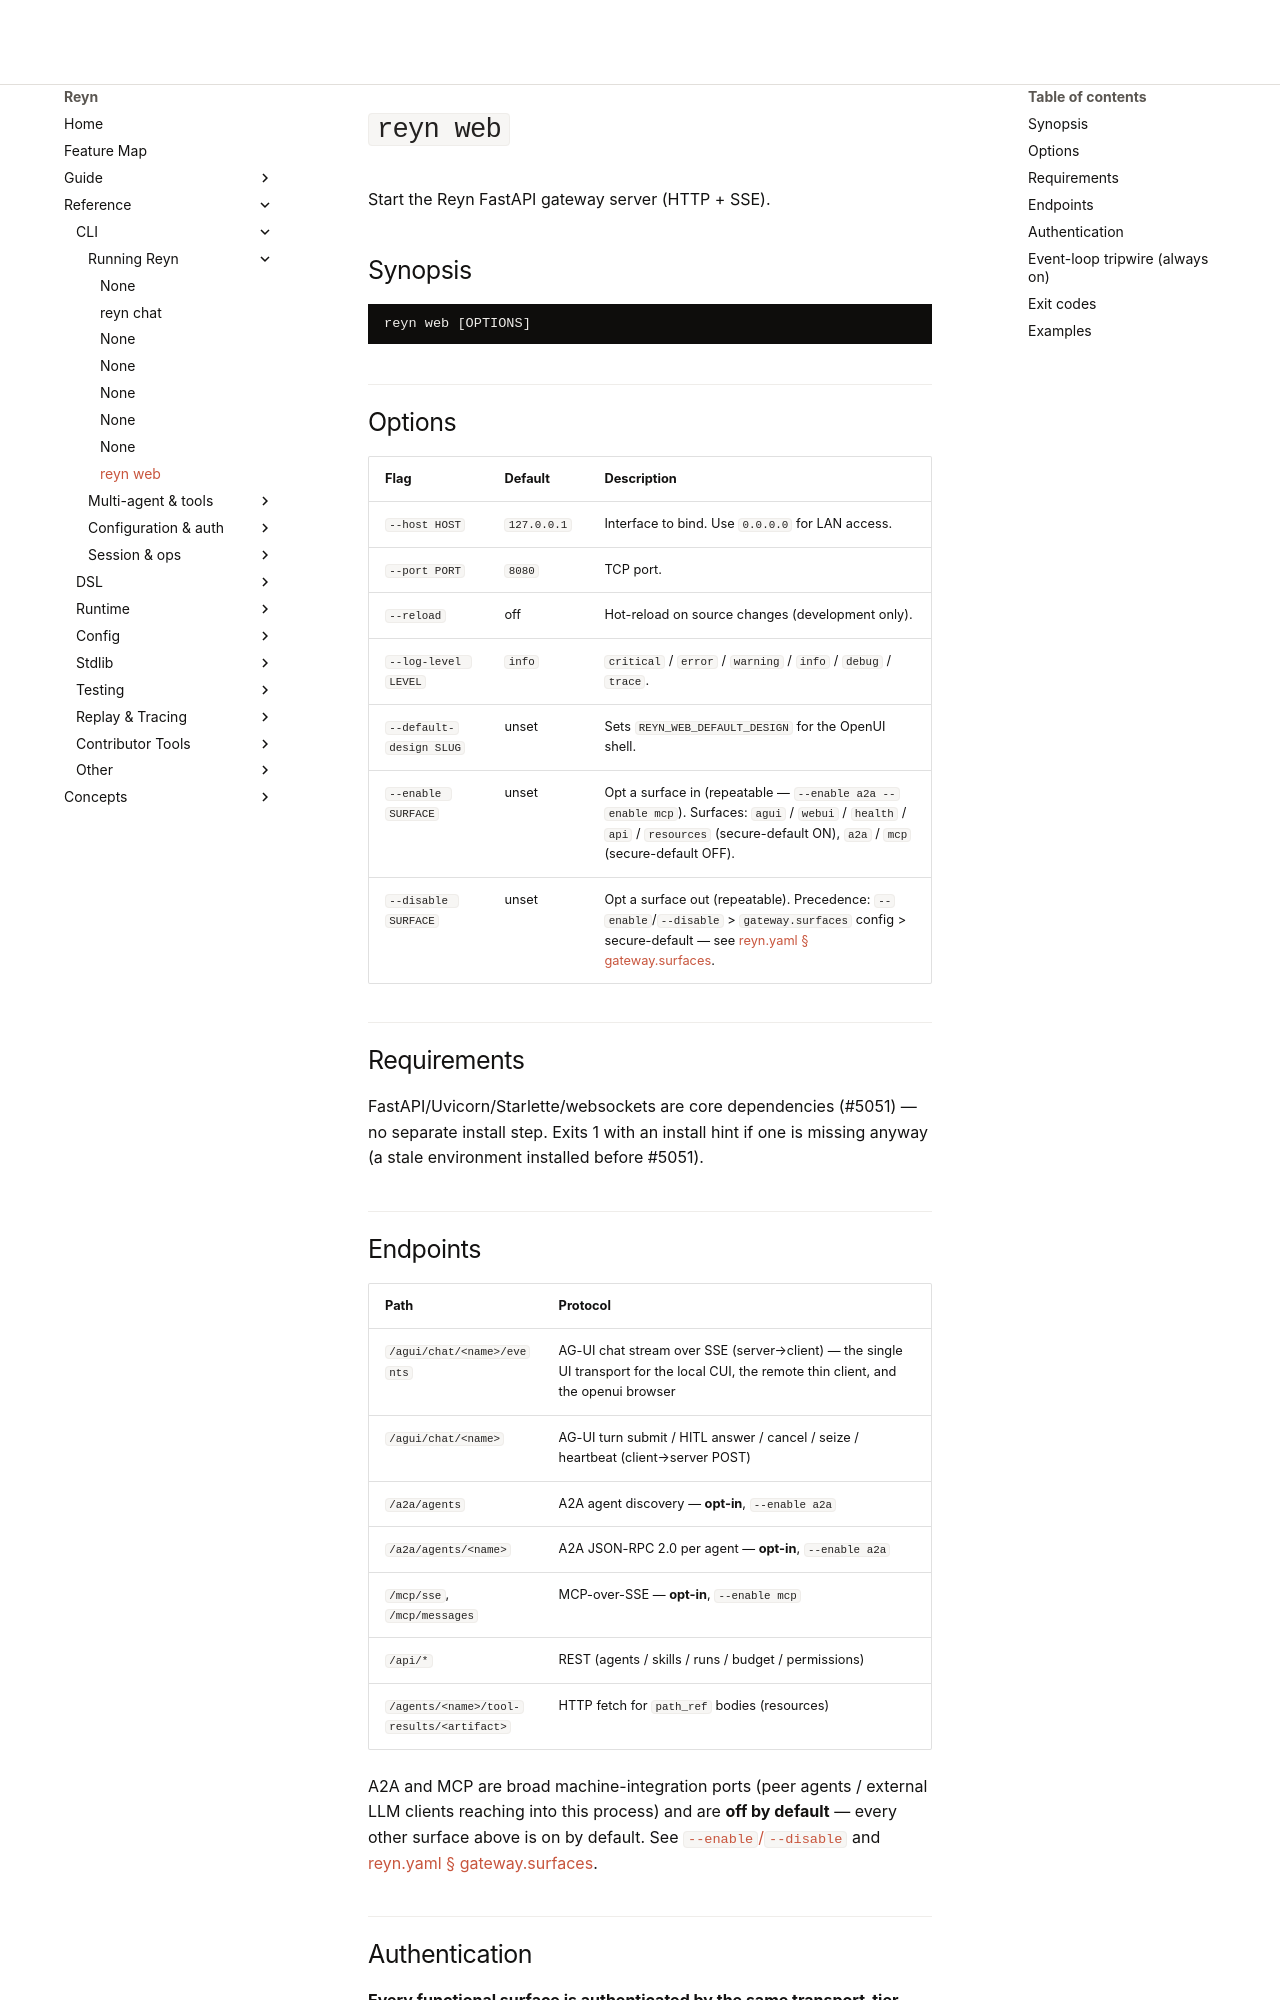

repository: tya5/reyn · page: reference/cli/web/index.html · generator: mkdocs

---
type: reference
topic: cli
audience: [human, agent]
applies_to: [reyn web]
---

# `reyn web`

Start the Reyn FastAPI gateway server (HTTP + SSE).

## Synopsis

```
reyn web [OPTIONS]
```

## Options

| Flag | Default | Description |
|------|---------|-------------|
| `--host HOST` | `127.0.0.1` | Interface to bind. Use `0.0.0.0` for LAN access. |
| `--port PORT` | `8080` | TCP port. |
| `--reload` | off | Hot-reload on source changes (development only). |
| `--log-level LEVEL` | `info` | `critical` / `error` / `warning` / `info` / `debug` / `trace`. |
| `--default-design SLUG` | unset | Sets `REYN_WEB_DEFAULT_DESIGN` for the OpenUI shell. |
| `--enable SURFACE` | unset | Opt a surface in (repeatable — `--enable a2a --enable mcp`). Surfaces: `agui` / `webui` / `health` / `api` / `resources` (secure-default ON), `a2a` / `mcp` (secure-default OFF). |
| `--disable SURFACE` | unset | Opt a surface out (repeatable). Precedence: `--enable`/`--disable` > `gateway.surfaces` config > secure-default — see [reyn.yaml § gateway.surfaces](../config/reyn-yaml.md#gatewaysurfaces-per-surface-opt-inopt-out-fp-0058-p2). |

## Requirements

FastAPI/Uvicorn/Starlette/websockets are core dependencies (#5051) — no
separate install step. Exits 1 with an install hint if one is missing
anyway (a stale environment installed before #5051).

## Endpoints

| Path | Protocol |
|------|----------|
| `/agui/chat/<name>/events` | AG-UI chat stream over SSE (server→client) — the single UI transport for the local CUI, the remote thin client, and the openui browser |
| `/agui/chat/<name>` | AG-UI turn submit / HITL answer / cancel / seize / heartbeat (client→server POST) |
| `/a2a/agents` | A2A agent discovery — **opt-in**, `--enable a2a` |
| `/a2a/agents/<name>` | A2A JSON-RPC 2.0 per agent — **opt-in**, `--enable a2a` |
| `/mcp/sse`, `/mcp/messages` | MCP-over-SSE — **opt-in**, `--enable mcp` |
| `/api/*` | REST (agents / skills / runs / budget / permissions) |
| `/agents/<name>/tool-results/<artifact>` | HTTP fetch for `path_ref` bodies (resources) |

A2A and MCP are broad machine-integration ports (peer agents / external LLM
clients reaching into this process) and are **off by default** — every other
surface above is on by default. See [`--enable`/`--disable`](#options) and
[reyn.yaml § gateway.surfaces](../config/reyn-yaml.md#gatewaysurfaces-per-surface-opt-inopt-out-fp-0058-p2).
